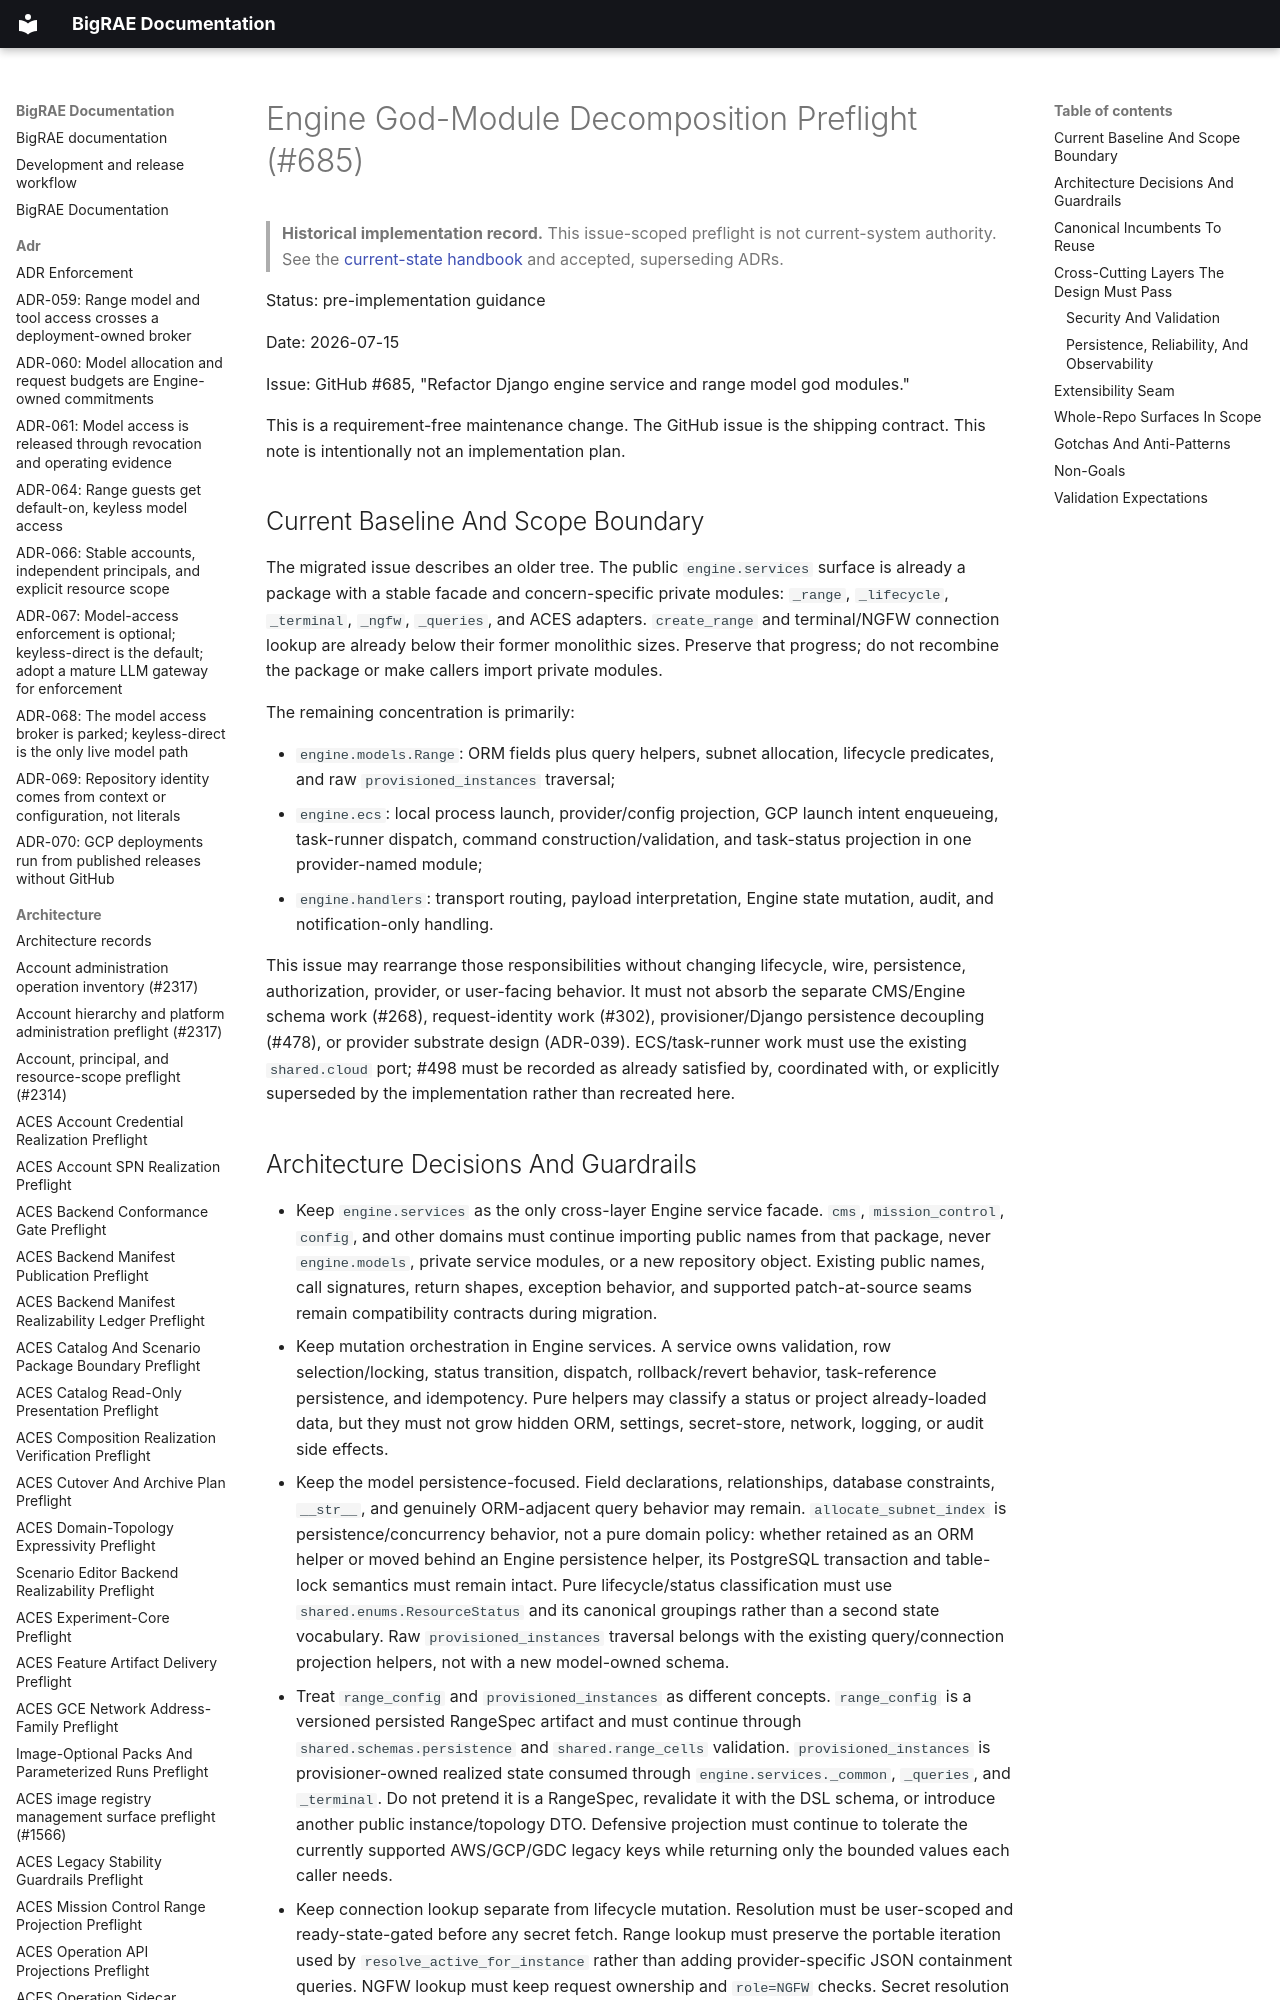

repository: Brad-Edwards/bigrae · page: architecture/engine-god-module-decomposition-preflight-685/index.html · generator: mkdocs

# Engine God-Module Decomposition Preflight (#685)

> **Historical implementation record.** This issue-scoped preflight is not current-system authority. See the [current-state handbook](../technical/architecture.md) and accepted, superseding ADRs.


Status: pre-implementation guidance

Date: 2026-07-15

Issue: GitHub #685, "Refactor Django engine service and range model god
modules."

This is a requirement-free maintenance change. The GitHub issue is the shipping
contract. This note is intentionally not an implementation plan.

## Current Baseline And Scope Boundary

The migrated issue describes an older tree. The public `engine.services`
surface is already a package with a stable facade and concern-specific private
modules: `_range`, `_lifecycle`, `_terminal`, `_ngfw`, `_queries`, and ACES
adapters. `create_range` and terminal/NGFW connection lookup are already below
their former monolithic sizes. Preserve that progress; do not recombine the
package or make callers import private modules.

The remaining concentration is primarily:

- `engine.models.Range`: ORM fields plus query helpers, subnet allocation,
  lifecycle predicates, and raw `provisioned_instances` traversal;
- `engine.ecs`: local process launch, provider/config projection, GCP launch
  intent enqueueing, task-runner dispatch, command construction/validation, and
  task-status projection in one provider-named module;
- `engine.handlers`: transport routing, payload interpretation, Engine state
  mutation, audit, and notification-only handling.

This issue may rearrange those responsibilities without changing lifecycle,
wire, persistence, authorization, provider, or user-facing behavior. It must
not absorb the separate CMS/Engine schema work (#268), request-identity work
(#302), provisioner/Django persistence decoupling (#478), or provider substrate
design (ADR-039). ECS/task-runner work must use the existing `shared.cloud`
port; #498 must be recorded as already satisfied by, coordinated with, or
explicitly superseded by the implementation rather than recreated here.
